Run: headless pygame with SDL's dummy video driver; simulated clock (each Clock.tick advances the game by its frame time, no real sleeping); random seed 0; keys injected as events and as key.get_pressed() state; no mouse input.
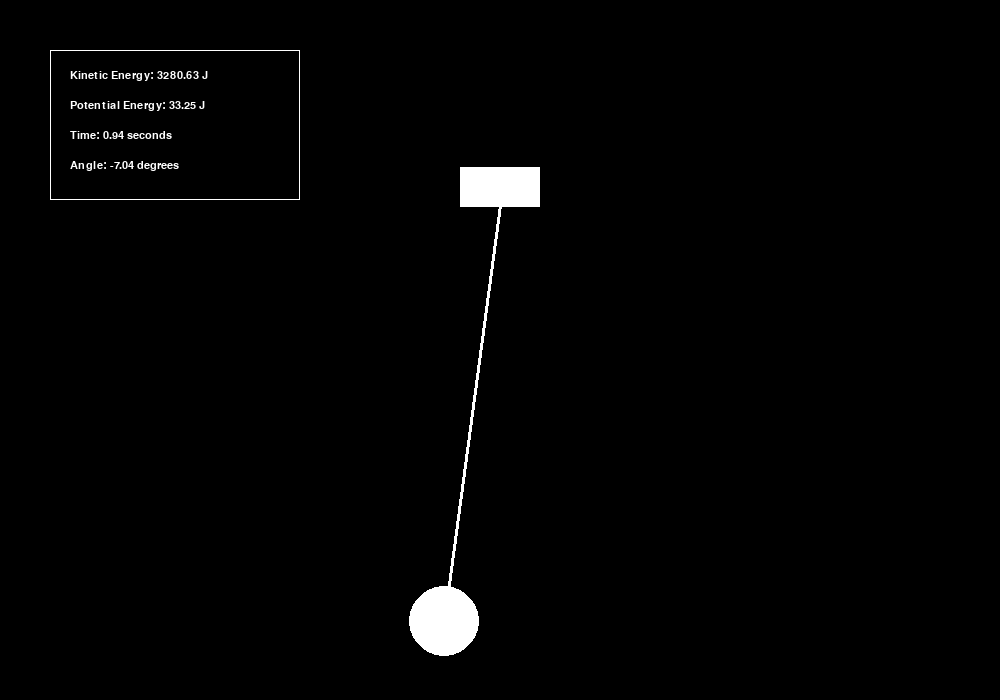
Frame 1 of 4 · flips 1–60 · no input
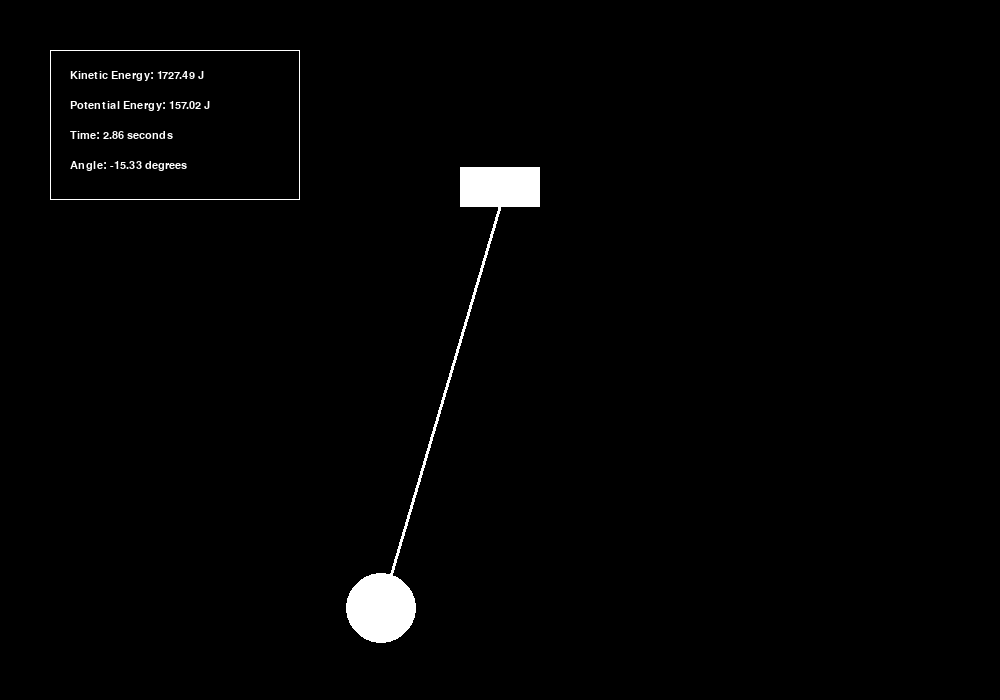
Frame 2 of 4 · flips 61–180 · tapped SPACE, RETURN · held RIGHT (→), D
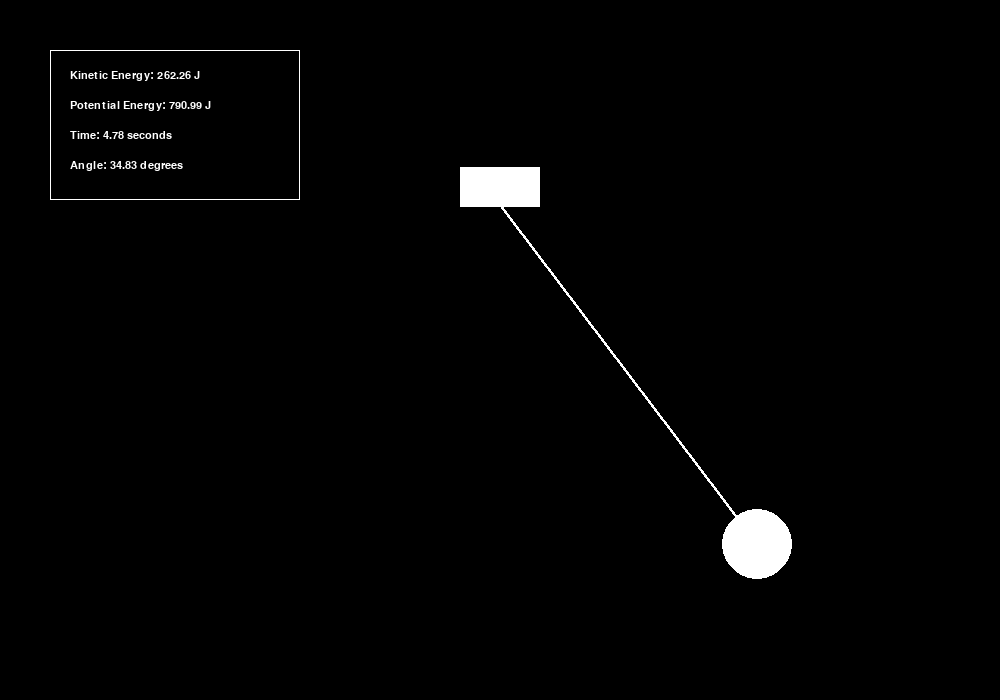
Frame 3 of 4 · flips 181–300 · held DOWN (↓), S
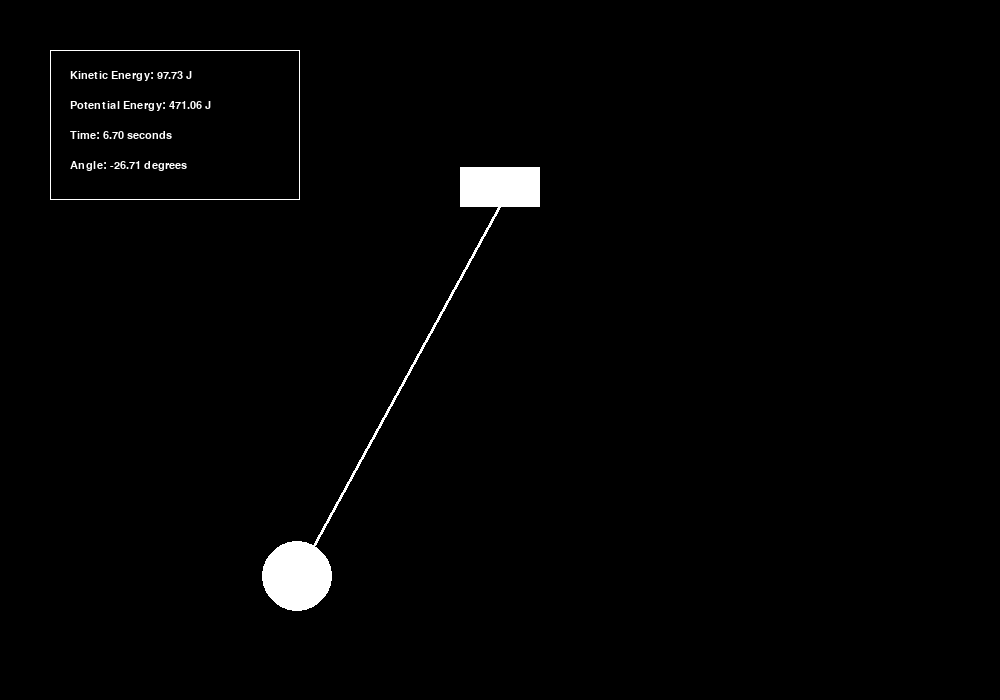
Frame 4 of 4 · flips 301–420 · held LEFT (←), A, UP (↑), W

The pygame program that drew these frames:

import pygame
import math

pygame.init()
pygame.font.init()

SCREEN_WIDTH = 1000
SCREEN_HEIGHT = 700
LIGHT_DIRECTION = pygame.Vector3(0.5, 0.5, -0.5).normalize()

def calculate_lighting(normal):
    intensity = LIGHT_DIRECTION.dot(normal)
    return max(intensity, 0)


BLACK = (0, 0, 0)
WHITE = (255, 255, 255)

g = 9.81
L = 450
theta0 = math.pi/2  # (radians)
omega0 = 0.0  # (rad/s)

RECTANGLE_WIDTH = 80
RECTANGLE_HEIGHT = 40
STATS_WIDTH = 200
STATS_HEIGHT = 100

dt = 0.6

theta = theta0
omega = omega0

screen = pygame.display.set_mode((SCREEN_WIDTH, SCREEN_HEIGHT))
pygame.display.set_caption("Pendulum Simulation")

clock = pygame.time.Clock()

running = True
while running:
    for event in pygame.event.get():
        if event.type == pygame.QUIT:
            running = False

    alpha = -g / L * math.sin(theta)
    omega += alpha * dt
    theta += omega * dt
    omega *= 0.995

    font = pygame.font.SysFont('Garamond', 16)

    screen.fill(BLACK)

    rect_stats_x = SCREEN_WIDTH // 2 - STATS_WIDTH
    rect_stats_y = SCREEN_HEIGHT // 2 - STATS_HEIGHT
    pygame.draw.rect(screen, WHITE, (50, 50, 250, 150), 1)

    kinetic_energy_text = f"Kinetic Energy: {0.5 * L **2 * omega **2:.2f} J"
    potential_energy_text = f"Potential Energy: {g * L * (1 - math.cos(theta)):.2f} J"
    time_text = f"Time: {pygame.time.get_ticks() / 1000:.2f} seconds"
    angle_text = f"Angle: {math.degrees(theta):.2f} degrees"

    kinetic_energy_render = font.render(kinetic_energy_text, True, WHITE)
    potential_energy_render = font.render(potential_energy_text, True, WHITE)
    time_render = font.render(time_text, True, WHITE)
    angle_render = font.render(angle_text, True, WHITE)

    screen.blit(kinetic_energy_render, (70, 70))
    screen.blit(potential_energy_render, (70, 100))
    screen.blit(time_render, (70, 130))
    screen.blit(angle_render, (70, 160))

    rect_x = SCREEN_WIDTH // 2 - RECTANGLE_WIDTH // 2
    rect_y = SCREEN_HEIGHT // 4 - RECTANGLE_HEIGHT // 5
    pygame.draw.rect(screen, WHITE, (rect_x, rect_y, RECTANGLE_WIDTH, RECTANGLE_HEIGHT))

    pendulum_x = int(SCREEN_WIDTH / 2 + L * math.sin(theta))
    pendulum_y = int(SCREEN_HEIGHT / 4 + L * math.cos(theta))

    pygame.draw.line(screen, WHITE, (SCREEN_WIDTH // 2, SCREEN_HEIGHT // 4 + 30), (pendulum_x, pendulum_y), 3)
    pygame.draw.circle(screen, WHITE, (pendulum_x, pendulum_y), 35)

    pygame.display.flip()

    clock.tick(60)

pygame.quit()
